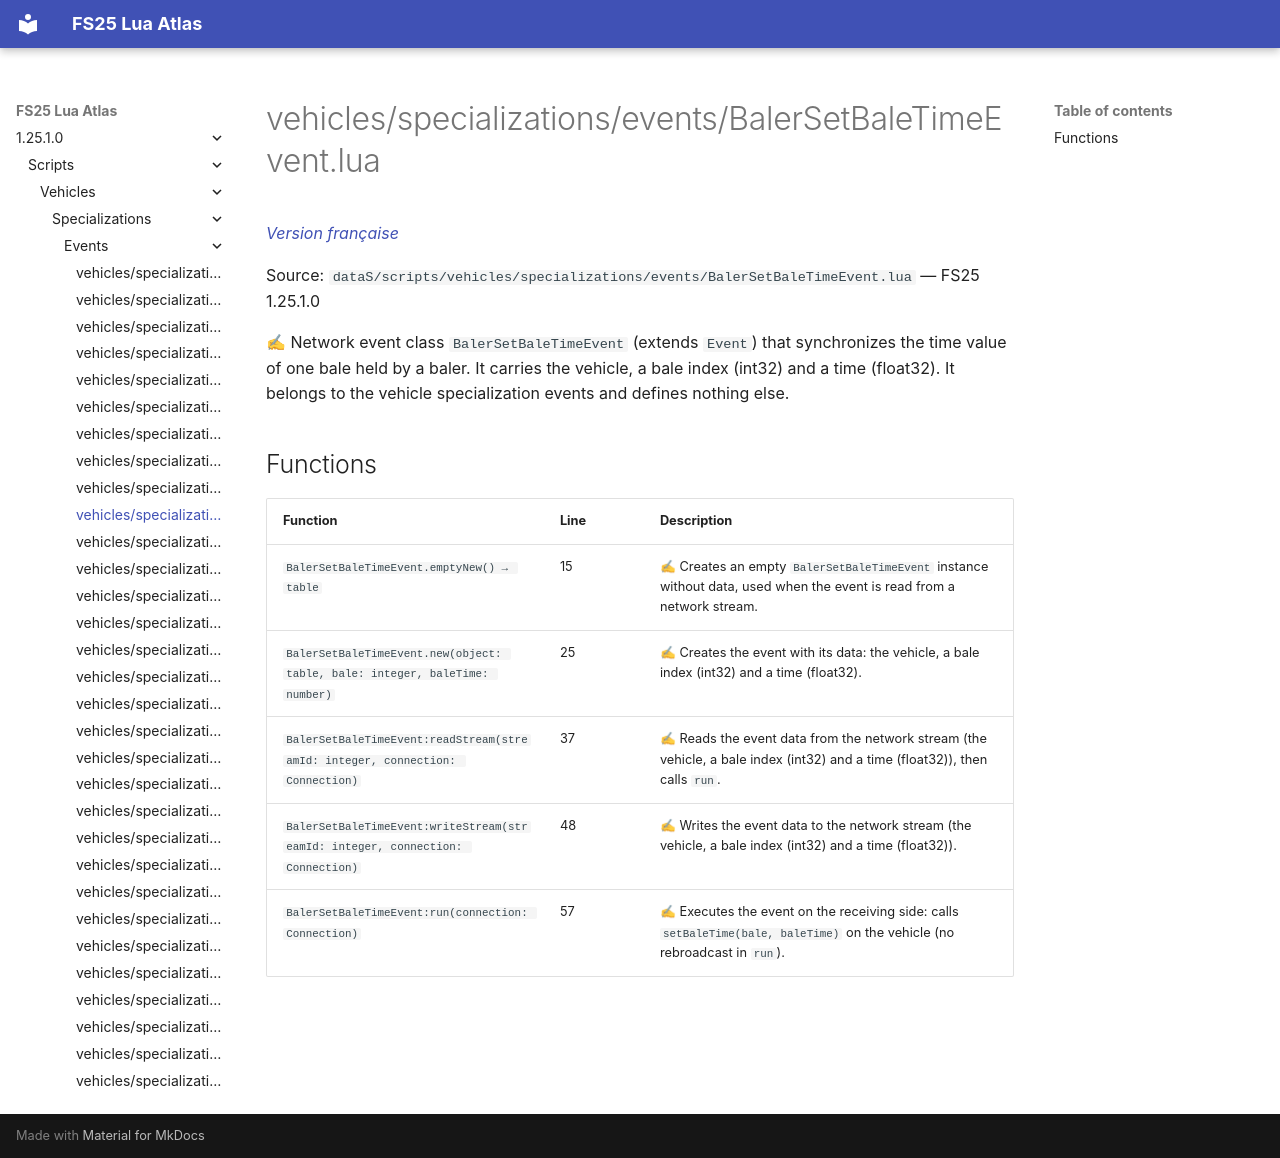

repository: Tim0219800/fs25-lua-atlas · page: 1.25.1.0/scripts/vehicles/specializations/events/BalerSetBaleTimeEvent.html · generator: mkdocs

# vehicles/specializations/events/BalerSetBaleTimeEvent.lua

*[Version française](../../../../fr/scripts/vehicles/specializations/events/BalerSetBaleTimeEvent.md)*

Source: `dataS/scripts/vehicles/specializations/events/BalerSetBaleTimeEvent.lua` — FS25 1.25.1.0

✍ Network event class `BalerSetBaleTimeEvent` (extends `Event`) that synchronizes the time value of one bale held by a baler. It carries the vehicle, a bale index (int32) and a time (float32). It belongs to the vehicle specialization events and defines nothing else.


## Functions

| Function | Line | Description |
|---|---|---|
| `BalerSetBaleTimeEvent.emptyNew() → table` | 15 | ✍ Creates an empty `BalerSetBaleTimeEvent` instance without data, used when the event is read from a network stream. |
| `BalerSetBaleTimeEvent.new(object: table, bale: integer, baleTime: number)` | 25 | ✍ Creates the event with its data: the vehicle, a bale index (int32) and a time (float32). |
| `BalerSetBaleTimeEvent:readStream(streamId: integer, connection: Connection)` | 37 | ✍ Reads the event data from the network stream (the vehicle, a bale index (int32) and a time (float32)), then calls `run`. |
| `BalerSetBaleTimeEvent:writeStream(streamId: integer, connection: Connection)` | 48 | ✍ Writes the event data to the network stream (the vehicle, a bale index (int32) and a time (float32)). |
| `BalerSetBaleTimeEvent:run(connection: Connection)` | 57 | ✍ Executes the event on the receiving side: calls `setBaleTime(bale, baleTime)` on the vehicle (no rebroadcast in `run`). |
